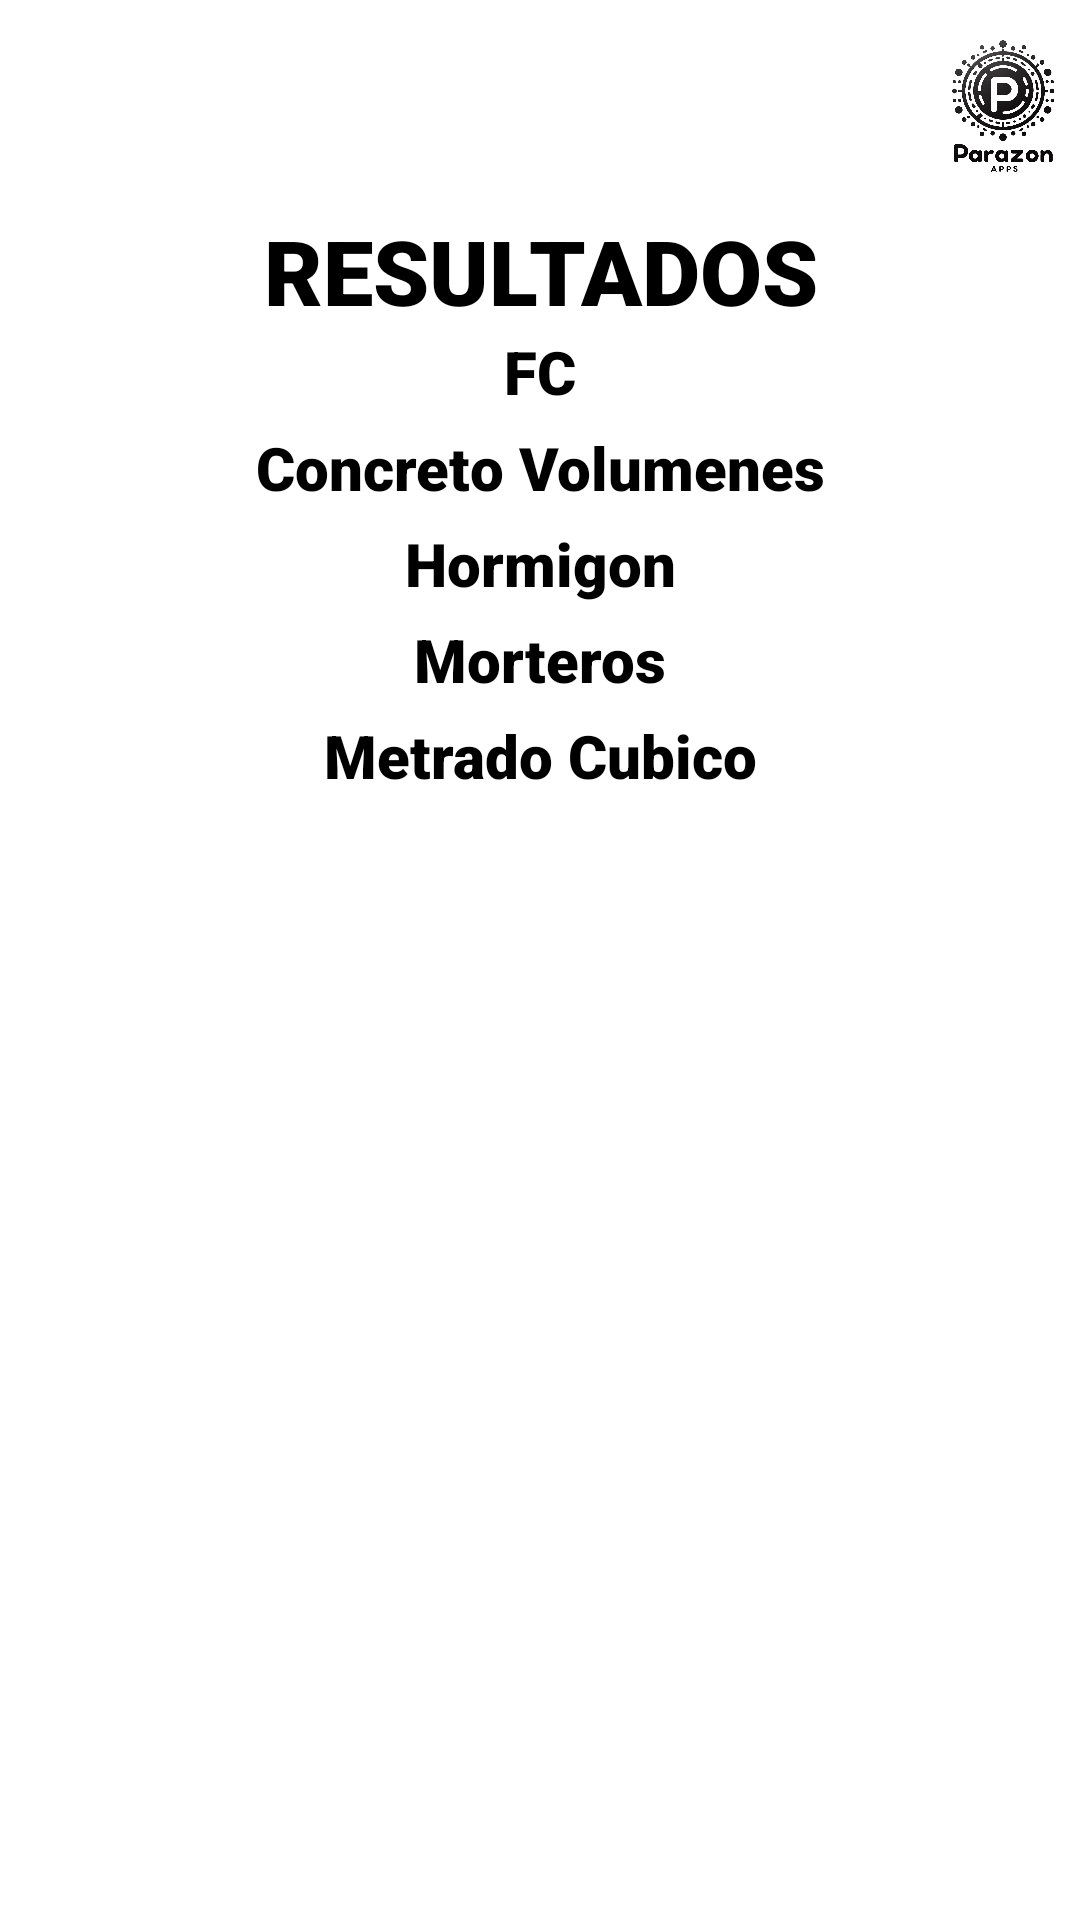

This screen was rendered from an Android layout file. Write that file and the resources it references.
<!-- AndroidManifest.xml: application theme Base.Theme.ConcretosChile -->
<!-- res/layout/activity_historial.xml -->
<?xml version="1.0" encoding="utf-8"?>
<ScrollView android:layout_width="match_parent"
    android:layout_height="match_parent"
    xmlns:android="http://schemas.android.com/apk/res/android"
    xmlns:tools="http://schemas.android.com/tools">

    <androidx.constraintlayout.widget.ConstraintLayout
        android:layout_width="match_parent"
        android:layout_height="wrap_content"
        tools:context=".Perfil.Historial">

        <TableLayout
            android:layout_width="match_parent"
            android:layout_height="match_parent">

            <TableRow
                android:layout_width="match_parent"
                android:layout_height="match_parent">

                <ImageView
                    android:id="@+id/config"
                    android:layout_width="0dp"
                    android:layout_height="match_parent"
                    android:layout_weight="1"
                    android:contentDescription="@string/boton_configuracion"
                    android:src="@drawable/configuraciones"
                    tools:ignore="MissingConstraints" />

                <Space android:layout_width="250dp" />
                <ImageView
                    android:id="@+id/imageView"
                    android:layout_width="0dp"
                    android:layout_height="70dp"
                    android:layout_weight="1"
                    android:contentDescription="@string/empresa_imagen"
                    android:src="@drawable/empresa"
                    tools:ignore="MissingConstraints" />
            </TableRow>

            <TableRow
                android:layout_width="match_parent"
                android:layout_height="match_parent"
                android:gravity="center">

                <TextView
                    android:id="@+id/textView4"
                    android:layout_width="wrap_content"
                    android:layout_height="wrap_content"
                    android:layout_marginLeft="10dp"
                    android:layout_marginRight="10dp"
                    android:fontFamily="sans-serif-black"
                    android:text="@string/resultados"
                    android:textAlignment="center"
                    android:textColor="@color/black"
                    android:textSize="30sp"/>
            </TableRow>

            <TableRow
                android:layout_width="match_parent"
                android:layout_height="match_parent">

                <TextView
                    android:id="@+id/textView10"
                    android:layout_width="wrap_content"
                    android:layout_height="wrap_content"
                    android:layout_marginEnd="10dp"
                    android:layout_marginStart="10dp"
                    android:layout_weight="1"
                    android:fontFamily="sans-serif-black"
                    android:gravity="center"
                    android:text="@string/fc"
                    android:textColor="@color/black"
                    android:textSize="20sp"
                    android:background="@drawable/recyclerview_border"/>
            </TableRow>

            <androidx.recyclerview.widget.RecyclerView
                android:id="@+id/recyclerViewFC"
                android:layout_width="match_parent"
                android:layout_height="match_parent"
                android:layout_marginEnd="10dp"
                android:layout_marginStart="10dp"
                android:background="@drawable/recyclerview_border"
                />

            <TableRow
                android:layout_width="match_parent"
                android:layout_height="match_parent"
                android:paddingTop="5dp">

                <TextView
                    android:id="@+id/textView11"
                    android:layout_width="wrap_content"
                    android:layout_height="wrap_content"
                    android:layout_marginEnd="10dp"
                    android:layout_marginStart="10dp"
                    android:layout_weight="1"
                    android:fontFamily="sans-serif-black"
                    android:gravity="center"
                    android:text="@string/concreto_volumenes"
                    android:textColor="@color/black"
                    android:textSize="20sp"
                    android:background="@drawable/recyclerview_border"/>
            </TableRow>

            <androidx.recyclerview.widget.RecyclerView
                android:id="@+id/recyclerViewVol"
                android:layout_width="match_parent"
                android:layout_height="match_parent"
                android:layout_marginEnd="10dp"
                android:layout_marginStart="10dp"
                android:background="@drawable/recyclerview_border"/>

            <TableRow
                android:layout_width="match_parent"
                android:layout_height="match_parent"
                android:paddingTop="5dp">

                <TextView
                    android:id="@+id/textView12"
                    android:layout_width="wrap_content"
                    android:layout_height="wrap_content"
                    android:layout_marginEnd="10dp"
                    android:layout_marginStart="10dp"
                    android:layout_weight="1"
                    android:fontFamily="sans-serif-black"
                    android:gravity="center"
                    android:text="@string/hormigon"
                    android:textColor="@color/black"
                    android:textSize="20sp"
                    android:background="@drawable/recyclerview_border"/>
            </TableRow>

            <androidx.recyclerview.widget.RecyclerView
                android:id="@+id/recyclerViewHor"
                android:layout_width="match_parent"
                android:layout_height="match_parent"
                android:layout_marginEnd="10dp"
                android:layout_marginStart="10dp"
                android:background="@drawable/recyclerview_border"/>

            <TableRow
                android:layout_width="match_parent"
                android:layout_height="match_parent"
                android:paddingTop="5dp">

                <TextView
                    android:id="@+id/textView13"
                    android:layout_width="wrap_content"
                    android:layout_height="wrap_content"
                    android:layout_marginEnd="10dp"
                    android:layout_marginStart="10dp"
                    android:layout_weight="1"
                    android:fontFamily="sans-serif-black"
                    android:gravity="center"
                    android:text="@string/morteros"
                    android:textColor="@color/black"
                    android:textSize="20sp"
                    android:background="@drawable/recyclerview_border"/>
            </TableRow>

            <androidx.recyclerview.widget.RecyclerView
                android:id="@+id/recyclerViewMor"
                android:layout_width="match_parent"
                android:layout_height="match_parent"
                android:layout_marginEnd="10dp"
                android:layout_marginStart="10dp"
                android:background="@drawable/recyclerview_border"/>

            <TableRow
                android:layout_width="match_parent"
                android:layout_height="match_parent"
                android:paddingTop="5dp">

                <TextView
                    android:id="@+id/textView14"
                    android:layout_width="wrap_content"
                    android:layout_height="wrap_content"
                    android:layout_marginEnd="10dp"
                    android:layout_marginStart="10dp"
                    android:layout_weight="1"
                    android:fontFamily="sans-serif-black"
                    android:gravity="center"
                    android:text="@string/metrado_cubico"
                    android:textColor="@color/black"
                    android:textSize="20sp"
                    android:background="@drawable/recyclerview_border"/>
            </TableRow>

            <androidx.recyclerview.widget.RecyclerView
                android:id="@+id/recyclerViewMC"
                android:layout_width="match_parent"
                android:layout_height="match_parent"
                android:layout_marginEnd="10dp"
                android:layout_marginStart="10dp"
                android:background="@drawable/recyclerview_border"/>
        </TableLayout>
    </androidx.constraintlayout.widget.ConstraintLayout>
</ScrollView>
<!-- resources referenced by this layout -->
<resources>
  <color name="black">#FF000000</color>
  <!-- drawable empresa: png bitmap (drawable, 259559 bytes) -->
  <string name="boton_configuracion">Boton Configuración</string>
  <string name="concreto_volumenes">Concreto Volumenes</string>
  <string name="empresa_imagen">Empresa_Imagen</string>
  <string name="fc">FC</string>
  <string name="hormigon">Hormigon</string>
  <string name="metrado_cubico">Metrado Cubico</string>
  <string name="morteros">Morteros</string>
  <string name="resultados">RESULTADOS</string>
  <style name="Base.Theme.ConcretosChile" parent="Theme.MaterialComponents.Light.DarkActionBar">
          
          <item name="colorPrimary">@color/black</item>
          <item name="colorPrimaryVariant">@color/black</item>
          <item name="colorOnPrimary">@color/white</item>
          
          <item name="colorSecondary">@color/teal_200</item>
          <item name="colorSecondaryVariant">@color/teal_700</item>
          <item name="colorOnSecondary">@color/black</item>
          
          <item name="android:statusBarColor">?attr/colorPrimaryVariant</item>
          
          
          <item name="windowActionBar">false</item>
          <item name="windowNoTitle">true</item>
      </style>
  <color name="white">#FFFFFFFF</color>
  <color name="teal_200">#FF03DAC5</color>
  <color name="teal_700">#FF018786</color>
</resources>
